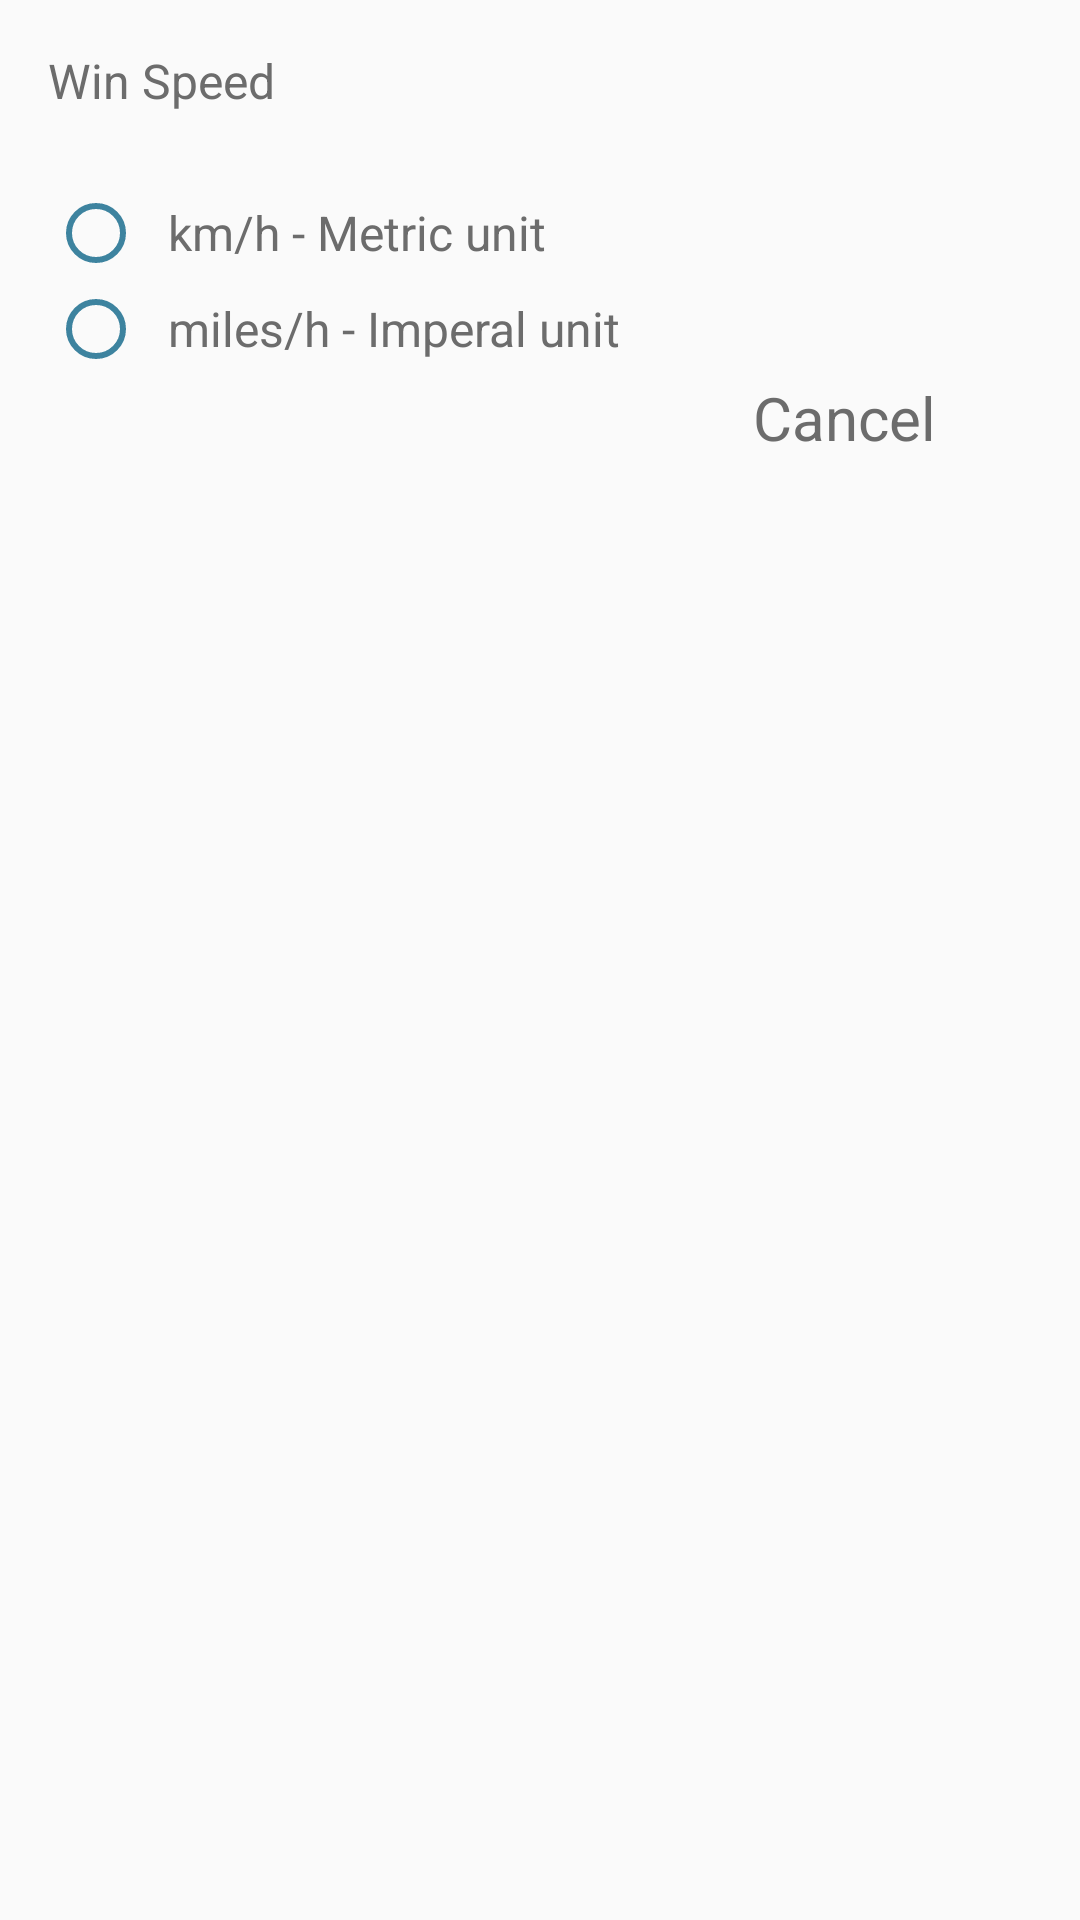

Produce the Android XML layout that renders to this screen, including the resource entries it uses.
<!-- AndroidManifest.xml: application theme AppTheme -->
<!-- res/layout/fragment_dialog_setting_win_speed.xml -->
<?xml version="1.0" encoding="utf-8"?>
<LinearLayout xmlns:android="http://schemas.android.com/apk/res/android"
    xmlns:tools="http://schemas.android.com/tools"
    android:layout_width="match_parent"
    android:layout_height="wrap_content"
    android:orientation="vertical"
    android:padding="@dimen/spacing_small"
    tools:context=".ui.weather.dialog.DialogSettingWinSpeedFragment">

    <TextView
        style="@style/TextContentLarge"
        android:text="Win Speed" />

    <RadioGroup
        android:id="@+id/rdGroupWind"
        android:layout_marginTop="@dimen/spacing_normal"
        android:layout_width="match_parent"
        android:layout_height="wrap_content">

        <RadioButton
            android:id="@+id/rdWindKm"
            style="@style/TextContentLarge"
            android:paddingStart="@dimen/spacing_tiny"
            android:buttonTint="@color/blue"
            android:layoutDirection="ltr"
            android:text="@string/label_radio_wind_km" />

        <RadioButton
            android:id="@+id/rdWindMiles"
            style="@style/TextContentLarge"
            android:paddingStart="@dimen/spacing_tiny"
            android:buttonTint="@color/blue"
            android:layoutDirection="ltr"
            android:text="@string/label_radio_wind_mile" />

    </RadioGroup>

    <TextView
        android:id="@+id/tvLabelCancel"
        android:paddingEnd="@dimen/spacing_large"
        android:layout_gravity="end"
        style="@style/TextContentHuge"
        android:text="@string/label_cancel" />

</LinearLayout>
<!-- resources referenced by this layout -->
<resources>
  <color name="blue">#3d839f</color>
  <dimen name="spacing_large">32dp</dimen>
  <dimen name="spacing_normal">24dp</dimen>
  <dimen name="spacing_small">16dp</dimen>
  <dimen name="spacing_tiny">8dp</dimen>
  <string name="label_cancel">Cancel</string>
  <string name="label_radio_wind_km">km/h - Metric unit</string>
  <string name="label_radio_wind_mile">miles/h - Imperal unit</string>
  <style name="TextContentHuge" parent="TextStyle">
          <item name="android:textSize">@dimen/font_large</item>
          <item name="android:textColor">#6c6c6c</item>
      </style>
  <style name="TextContentLarge" parent="TextStyle">
          <item name="android:textSize">@dimen/font_normal</item>
          <item name="android:textColor">#6c6c6c</item>
      </style>
  <style name="AppTheme" parent="Theme.AppCompat.Light.NoActionBar">
          
          <item name="colorPrimary">@color/colorPrimary</item>
          <item name="colorPrimaryDark">@color/colorPrimaryDark</item>
          <item name="colorAccent">@color/colorAccent</item>
          <item name="android:statusBarColor">@color/colorPrimary</item>
      </style>
  <style name="TextStyle">
          <item name="android:layout_width">wrap_content</item>
          <item name="android:layout_height">wrap_content</item>
      </style>
  <dimen name="font_large">20sp</dimen>
  <dimen name="font_normal">16sp</dimen>
  <color name="colorPrimary">@color/white</color>
  <color name="colorPrimaryDark">@color/white</color>
  <color name="colorAccent">#D81B60</color>
  <color name="white">#ffffff</color>
</resources>
